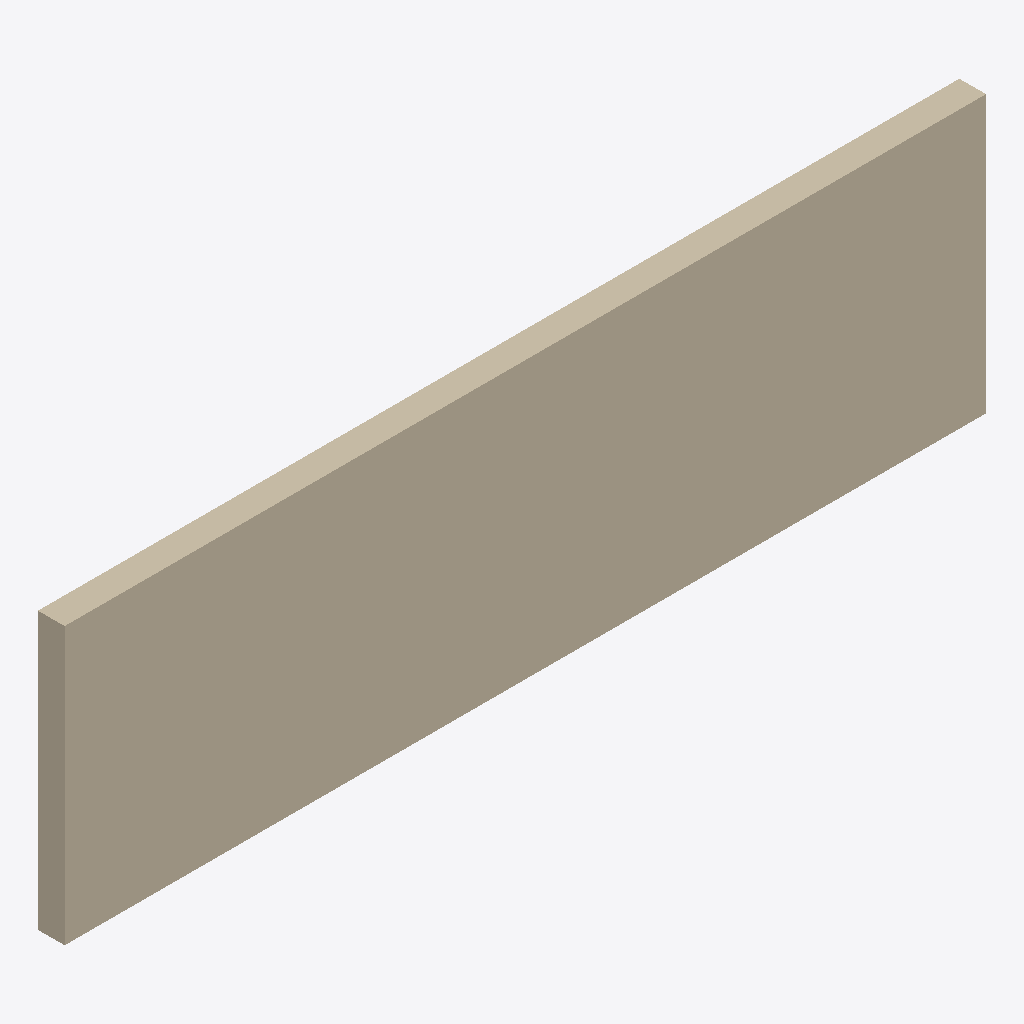
Isometric view of an IFC building model (IFC-SPF (STEP), schema IFC2X3, length unit millimetre), seen from the south-west, elements coloured by IFC class: 1 wall (beige).
Extent 10.0 m × 0.3 m × 3.0 m (x, y, z). Storeys (1): Level 0 at 0.00 m. Elements (1): 1 IfcWallStandardCase.

HEADER;
FILE_DESCRIPTION(('ViewDefinition [CoordinationView]'),'2;1');
FILE_NAME('Project Number','2011-10-28T13:20:35',(''),(''),'Autodesk Revit Architecture 2011 - 1.0','20100326_1700(x64)','');
FILE_SCHEMA(('IFC2X3'));
ENDSEC;
DATA;
#34=IFCPROJECT('2Bmcuf_of3dQXfQ3L2M_Ea',#33,'Project Number',$,$,'','Project Status',(#27,#28),#23);
#191=IFCSITE('2Bmcuf_of3dQXfQ3L2M_Ec',#33,'Default',$,'',#190,$,$,.ELEMENT.,(51,29,16,440000),(0,-10,-40,-799999),-0.0,$,$);
#36=IFCBUILDING('2Bmcuf_of3dQXfQ3L2M_Eb',#33,$,$,$,#25,$,$,.ELEMENT.,$,$,#35);
#39=IFCBUILDINGSTOREY('2Bmcuf_of3dQXfQ3Mzf1rZ',#33,'Level 0',$,$,#38,$,$,.ELEMENT.,0.0);
#62=IFCWALLSTANDARDCASE('32a2tbJtb8pOfpjbbugR0C',#33,'Basic Wall:Cav - 102 75i 100 p - Lwt:193800',$,'Basic Wall:Cav - 102 75i 100 p - Lwt:45419',#46,#61,'193800');
ENDSEC;
